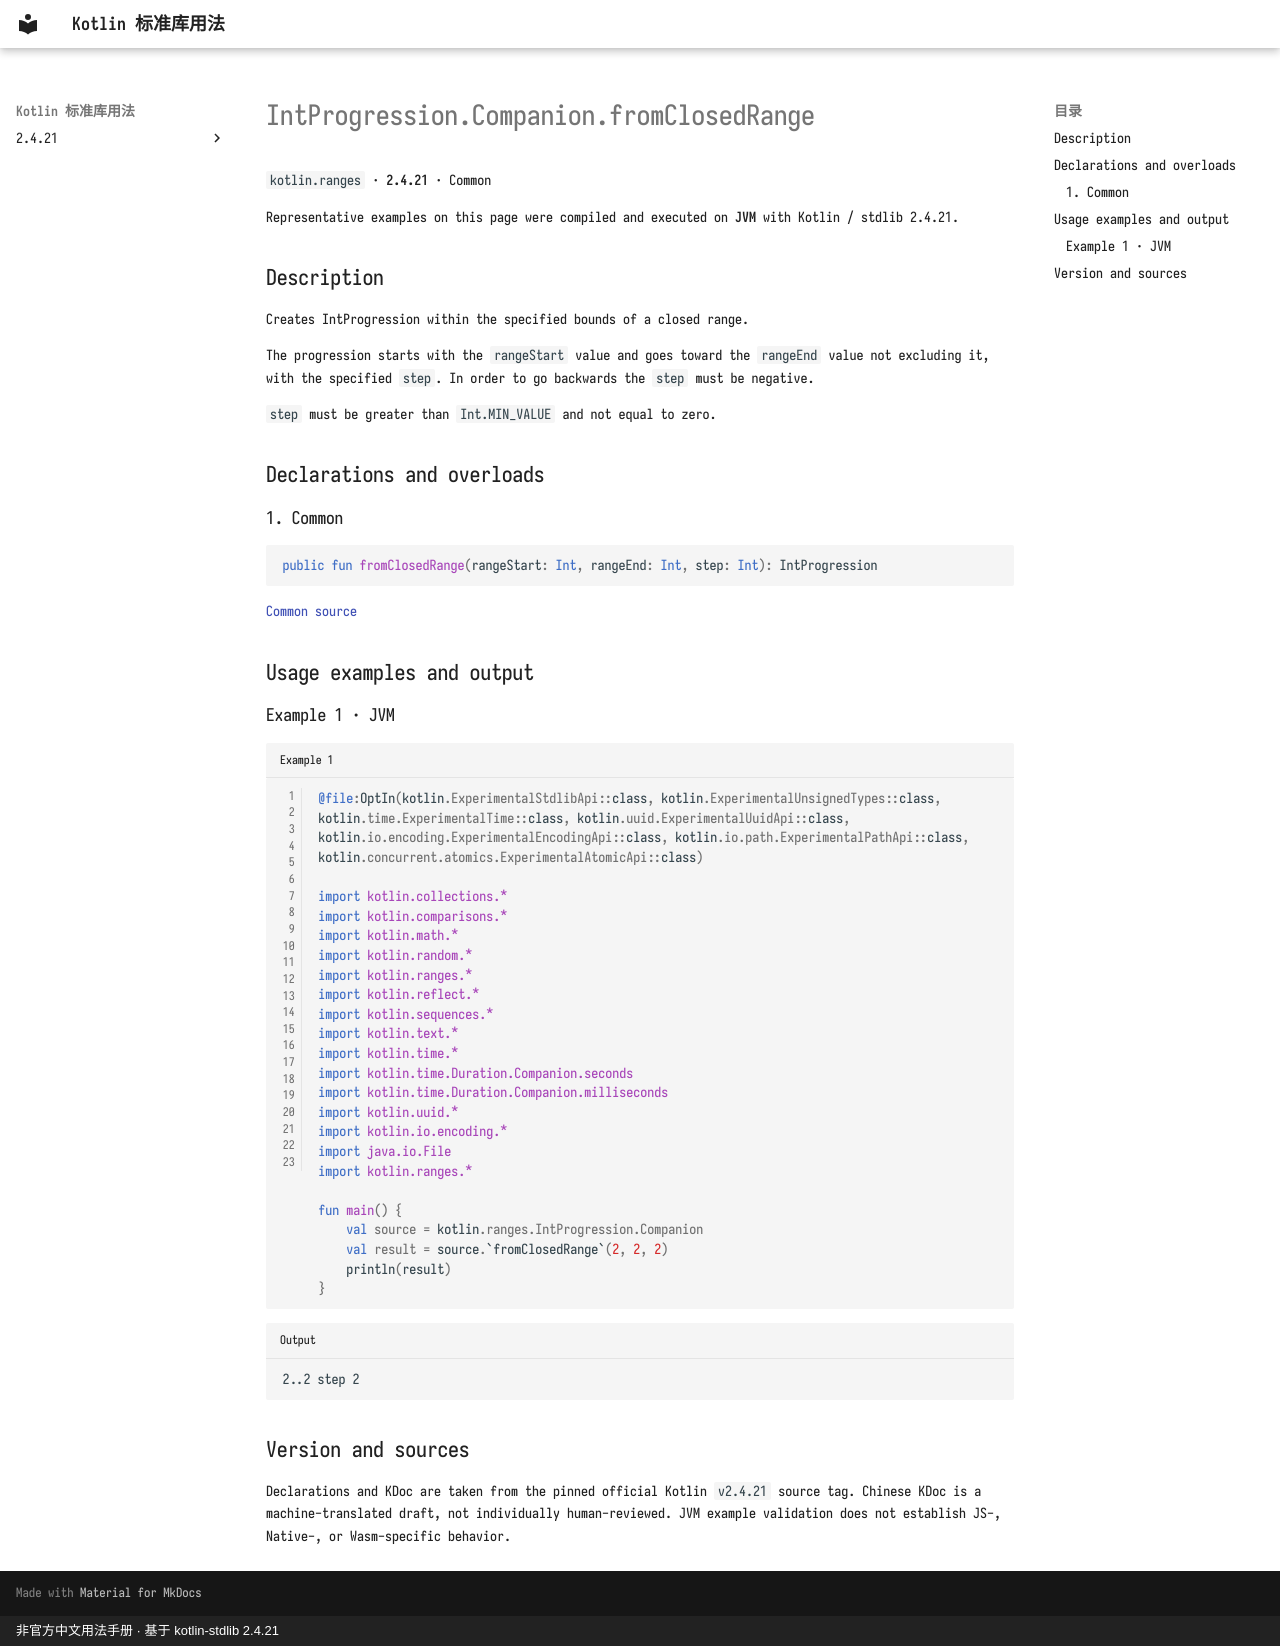

repository: oooooooko/kotlin-stdlib-docs · page: en/api/kotlin.ranges/intprogression-companion-fromclosedrange--e9d4833a/index.html · generator: mkdocs · copyright: 非官方中文用法手册 · 基于 kotlin-stdlib 2.4.21

# IntProgression.Companion.fromClosedRange

`kotlin.ranges` · **2.4.21** · Common

Representative examples on this page were compiled and executed on **JVM** with Kotlin / stdlib 2.4.21.

## Description

Creates IntProgression within the specified bounds of a closed range.

The progression starts with the `rangeStart` value and goes toward the `rangeEnd` value not excluding it, with the specified `step`.
In order to go backwards the `step` must be negative.

`step` must be greater than `Int.MIN_VALUE` and not equal to zero.

## Declarations and overloads

### 1. Common

```kotlin
public fun fromClosedRange(rangeStart: Int, rangeEnd: Int, step: Int): IntProgression
```

[Common source](https://github.com/JetBrains/kotlin/blob/v2.4.21/libraries/stdlib/src/kotlin/ranges/Progressions.kt#L126)

## Usage examples and output

### Example 1 · JVM

```kotlin title="Example 1" linenums="1"
@file:OptIn(kotlin.ExperimentalStdlibApi::class, kotlin.ExperimentalUnsignedTypes::class, kotlin.time.ExperimentalTime::class, kotlin.uuid.ExperimentalUuidApi::class, kotlin.io.encoding.ExperimentalEncodingApi::class, kotlin.io.path.ExperimentalPathApi::class, kotlin.concurrent.atomics.ExperimentalAtomicApi::class)

import kotlin.collections.*
import kotlin.comparisons.*
import kotlin.math.*
import kotlin.random.*
import kotlin.ranges.*
import kotlin.reflect.*
import kotlin.sequences.*
import kotlin.text.*
import kotlin.time.*
import kotlin.time.Duration.Companion.seconds
import kotlin.time.Duration.Companion.milliseconds
import kotlin.uuid.*
import kotlin.io.encoding.*
import java.io.File
import kotlin.ranges.*

fun main() {
    val source = kotlin.ranges.IntProgression.Companion
    val result = source.`fromClosedRange`(2, 2, 2)
    println(result)
}
```

```text title="Output"
2..2 step 2
```

## Version and sources

Declarations and KDoc are taken from the pinned official Kotlin `v2.4.21` source tag. Chinese KDoc is a machine-translated draft, not individually human-reviewed. JVM example validation does not establish JS-, Native-, or Wasm-specific behavior.
